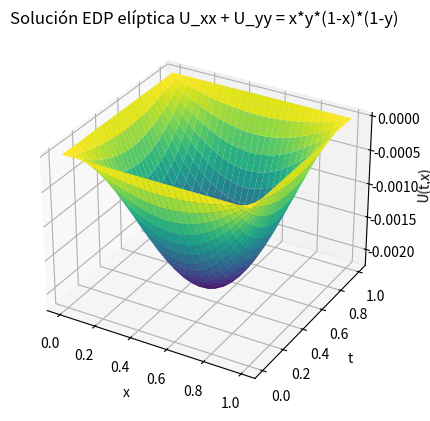

Generate this figure with matplotlib:
'''
ECUACIÓN POISSON
U_xx + U_yy = f(x,y)
0<x<1, 0<y<1
f(x,y) = x*y*(1-x)*(1-y)

condiciones contorno:
* u(0,y) = u(x,0) = u(x,1) = u(1,y)
'''

import numpy as np
import matplotlib.pyplot as plt


# PARÁMETROS
a, b = 0, 1  # x
c, d = 0, 1  # y(x)

N = 30
M = 30

h = (b-a)/N  
k = (d-c)/M  


# MATRIZ (x_i, y_i)
w = np.zeros((N+1, M+1))

# CONDICIONES CONTORNO

for i in range(N+1):  # eje x
    x_i = a + i*h
    w[i][0] = 0
    w[i][N] = 0

for j in range(M+1):  # eje y
    y_j = c + j*k
    w[0][j] = 0
    w[N][j] = 0


# GAUSS-SEIDEL
def f(i,j):
    x_i = a + i*h
    y_j = c + j*k
    return x_i*y_j*(1-x_i)*(1-y_j)

for _ in range(100):  # sistema lineal
    for j in range(1,M):
        for i in range(1,N):
            L = 2*(h**2 + k**2)
            w[i][j] = ((k**2)/L)*(w[i+1][j]+w[i-1][j]) + ((h**2)/L)*(w[i][j+1]+w[i][j-1]) - ((h**2)*(k**2)/L)*f(i,j)



# Malla --------------------------------------------------------------------------------------------------
x = np.linspace(a, b, N+1)
t = np.linspace(c, d, M+1)
X, T = np.meshgrid(x, t)

# Gráfica
fig = plt.figure()
ax = fig.add_subplot(111, projection='3d')
ax.plot_surface(X, T, w, cmap='viridis', edgecolor='none')
ax.set_xlabel('x')
ax.set_ylabel('t')
ax.set_zlabel('U(t,x)')
ax.set_title('Solución EDP elíptica U_xx + U_yy = x*y*(1-x)*(1-y)')
plt.show()
